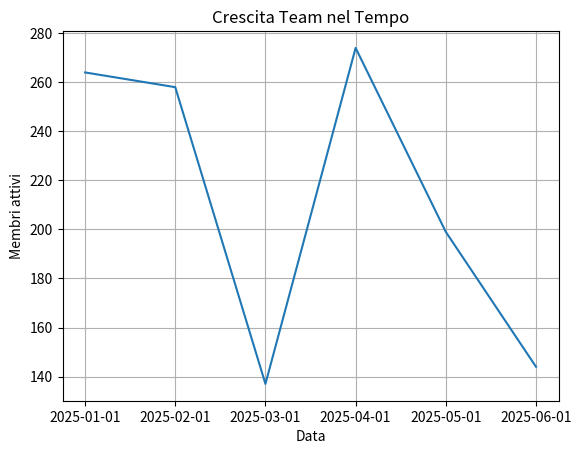

This figure's Python source:
"""
Modulo: analytics_advanced.py
Analisi predittiva, forecast, grafici, alert abbandono, generazione report PDF/HTML automatici. 
Pronto per Streamlit/dashboard.
"""

import matplotlib.pyplot as plt
import random

def plot_growth(users_history):
    # users_history = [{"date":..., "users":...}, ...]
    dates = [u["date"] for u in users_history]
    numbers = [u["users"] for u in users_history]
    plt.plot(dates, numbers)
    plt.title("Crescita Team nel Tempo")
    plt.xlabel("Data")
    plt.ylabel("Membri attivi")
    plt.grid()
    plt.savefig("growth.png")
    plt.close()

def forecast_growth(current, rate=1.1, months=6):
    forecast = [int(current * (rate ** m)) for m in range(1, months+1)]
    return forecast

if __name__ == "__main__":
    sample = [{"date": f"2025-0{d}-01", "users": random.randint(100, 300)} for d in range(1,7)]
    plot_growth(sample)
    print("Forecast 6 mesi:", forecast_growth(200))
